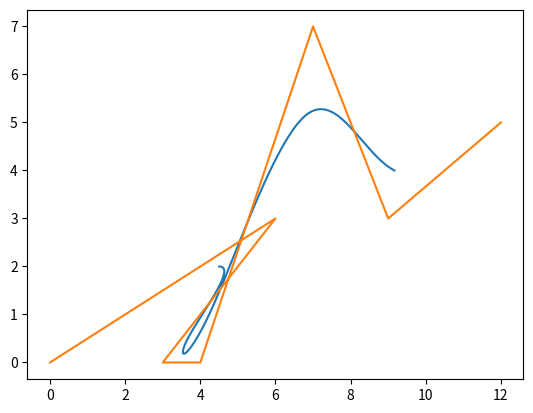

This figure's Python source:
import matplotlib.pyplot as plt
import numpy as np

place = np.array([[0,0],[6,3],[3,0],[4,0],[7,7],[9,3],[12,5]])
xs = []
ys = []
ox = []
oy = []

def deBoor(nparry):
    x = []
    y = []
    for t in range(101):
        uu2u3 = nparry[0] * (1 - t / 100) / 3 + nparry[1] * (2 + t / 100) / 3
        uu3u4 = nparry[1] * (2 - t / 100) / 3 + nparry[2] * (1 + t / 100) / 3
        uu4u5 = nparry[2] * (3 - t / 100) / 3 + nparry[3] * (t / 100) / 3

        uuu3 = uu2u3 * (1 - t / 100) / 2 + uu3u4 * (1 + t / 100) / 2
        uuu4 = uu3u4 * (2 - t / 100) / 2 + uu4u5 * (t / 100) / 2

        uuu = uuu3 * (1 - t / 100) + uuu4 * (t / 100)

        x.append(uuu[0])
        y.append(uuu[1])
    return x,y

def Bspline_function3(nparry):
    x = []
    y = []
    for t in range(101):
        p = nparry[0] * ((1 - t / 100) ** 3) / 6
        p = p + nparry[1] * (((t / 100) ** 3) / 2 - ((t / 100) ** 2) + 2 / 3)
        p = p + nparry[2] * (-1 * ((t / 100) ** 3) / 2 + ((t / 100) ** 2) / 2 + t / 200 + 1 / 6)
        p = p + nparry[3] * ((t / 100) ** 3) / 6

        x.append(p[0])
        y.append(p[1])
    return x,y

# N = int(input('how many points? >> '))	#制御点数
# original = [0,0] * N
# for i in range(N):
#     original[2 * i],original[2 * i + 1] = map(int, input('x y >>').split())	#制御点の座標
#
# place = np.array(original).reshape(N,2)
# print (place)

for i in range(len(place) - 3):
    x,y = Bspline_function3(place[i:i+4])
    xs = xs + x
    ys = ys + y

for i in range(len(place)):
    ox.append(place[i][0])
    oy.append(place[i][1])



plt.plot(xs,ys,label='B-Spline')
plt.plot(ox,oy,label='Original')
plt.show()
